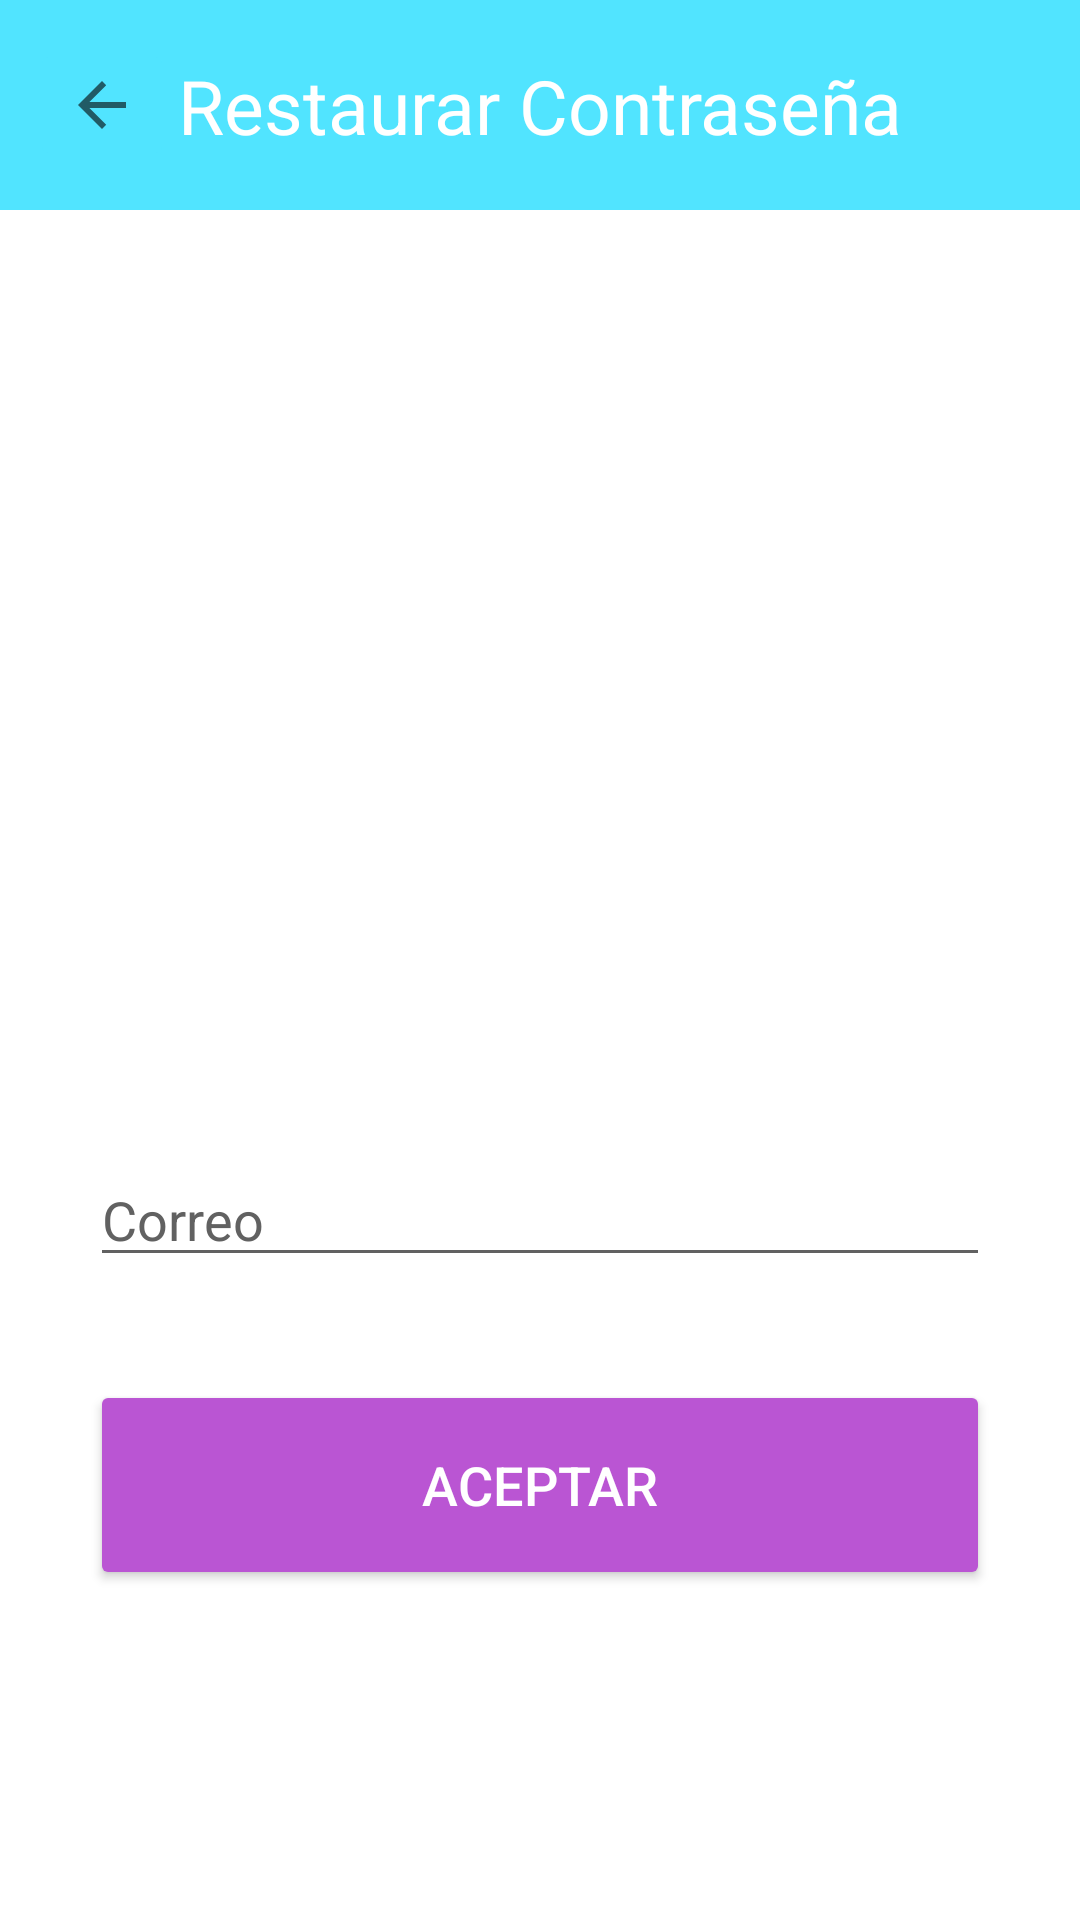

Write the Android layout XML for this screen, with the resource values it uses.
<!-- AndroidManifest.xml: application theme Theme.SheSave -->
<!-- res/layout/activity_reset_password.xml -->
<?xml version="1.0" encoding="utf-8"?>
<androidx.constraintlayout.widget.ConstraintLayout xmlns:android="http://schemas.android.com/apk/res/android"
    xmlns:app="http://schemas.android.com/apk/res-auto"
    xmlns:tools="http://schemas.android.com/tools"
    android:layout_width="match_parent"
    android:layout_height="match_parent"
    android:backgroundTint="@color/white"
    tools:context=".ResetPassword">

    <View
        android:id="@+id/viwBar"
        android:layout_width="wrap_content"
        android:layout_height="70sp"
        android:background="@color/cian_app"
        app:layout_constraintEnd_toEndOf="parent"
        app:layout_constraintStart_toStartOf="parent"
        app:layout_constraintTop_toTopOf="parent" />

    <ImageButton
        android:id="@+id/imgBack"
        android:layout_width="wrap_content"
        android:layout_height="wrap_content"
        android:layout_margin="10sp"
        android:backgroundTint="@color/cian_app"
        app:layout_constraintBottom_toBottomOf="@+id/viwBar"
        app:layout_constraintStart_toStartOf="parent"
        app:layout_constraintTop_toTopOf="@+id/viwBar"
        app:srcCompat="?attr/homeAsUpIndicator"
        tools:ignore="ContentDescription" />

    <TextView
        android:layout_width="wrap_content"
        android:layout_height="wrap_content"
        android:text="@string/txtReset_password"
        android:textColor="@color/white"
        android:textSize="25sp"
        app:layout_constraintBottom_toBottomOf="@+id/viwBar"
        app:layout_constraintEnd_toEndOf="parent"
        app:layout_constraintStart_toStartOf="parent"
        app:layout_constraintTop_toTopOf="parent" />

    <ImageView
        android:id="@+id/imgLogo"
        android:layout_width="230sp"
        android:layout_height="230sp"
        android:layout_marginTop="50sp"
        app:layout_constraintEnd_toEndOf="parent"
        app:layout_constraintStart_toStartOf="parent"
        app:layout_constraintTop_toBottomOf="@+id/viwBar"
        app:srcCompat="@drawable/icon_logo"
        tools:ignore="ContentDescription" />

    <EditText
        android:id="@+id/edtEmail"
        android:layout_width="300sp"
        android:layout_height="wrap_content"
        android:autofillHints=""
        android:backgroundTint="@color/md_grey_700"
        android:hint="@string/txtEmail"
        android:inputType="textEmailAddress"
        android:textColor="@color/md_grey_700"
        android:textColorHint="@color/md_grey_700"
        app:layout_constraintBottom_toTopOf="@+id/btnSend"
        app:layout_constraintEnd_toEndOf="parent"
        app:layout_constraintStart_toStartOf="parent"
        app:layout_constraintTop_toBottomOf="@+id/imgLogo" />

    <Button
        android:id="@+id/btnSend"
        android:layout_width="300sp"
        android:layout_height="70sp"
        android:backgroundTint="@color/purple_app"
        android:text="@string/txtAccept"
        android:textColor="@color/white"
        android:textSize="18sp"
        app:layout_constraintBottom_toBottomOf="parent"
        app:layout_constraintEnd_toEndOf="parent"
        app:layout_constraintStart_toStartOf="parent"
        app:layout_constraintTop_toBottomOf="@+id/imgLogo" />

</androidx.constraintlayout.widget.ConstraintLayout>
<!-- resources referenced by this layout -->
<resources>
  <color name="cian_app">#51E4FF</color>
  <color name="md_grey_700">#616161</color>
  <color name="purple_app">#BA55D3</color>
  <color name="white">#FFFFFFFF</color>
  <string name="txtAccept">Aceptar</string>
  <string name="txtEmail">Correo</string>
  <string name="txtReset_password">Restaurar Contraseña</string>
  <style name="Theme.SheSave" parent="Theme.MaterialComponents.DayNight.DarkActionBar">
          
          <item name="colorPrimary">@color/cian_app</item>
          <item name="colorPrimaryVariant">@color/cian_app</item>
          <item name="colorOnPrimary">@color/white</item>
          
          <item name="colorSecondary">@color/purple_app</item>
          <item name="colorSecondaryVariant">@color/purple_app</item>
          <item name="colorOnSecondary">@color/white</item>
          
          <item name="android:statusBarColor">@color/cian_app</item>
          
          <item name="android:navigationBarColor">@color/white</item>
      </style>
</resources>
